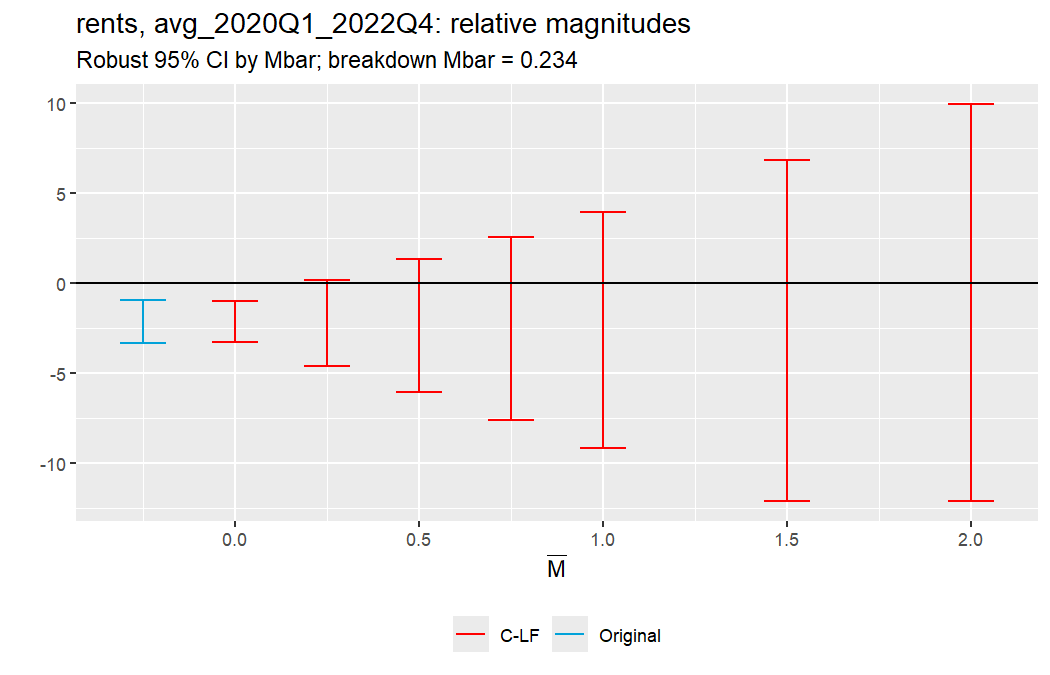

Values plotted in this chart, from the file beside it:
lb, ub, method, Delta, Mbar, outcome, target
-3.265, -1.023, C-LF, DeltaRM, 0, rents, avg_2020Q1_2022Q4
-3.849, -0.4385, C-LF, DeltaRM, 0.125, rents, avg_2020Q1_2022Q4
-4.239, -0.1462, C-LF, DeltaRM, 0.1875, rents, avg_2020Q1_2022Q4
-4.434, -0.04873, C-LF, DeltaRM, 0.2188, rents, avg_2020Q1_2022Q4
-4.531, 0.04873, C-LF, DeltaRM, 0.2344, rents, avg_2020Q1_2022Q4
-4.629, 0.1462, C-LF, DeltaRM, 0.25, rents, avg_2020Q1_2022Q4
-6.091, 1.316, C-LF, DeltaRM, 0.5, rents, avg_2020Q1_2022Q4
-7.65, 2.582, C-LF, DeltaRM, 0.75, rents, avg_2020Q1_2022Q4
-9.209, 3.947, C-LF, DeltaRM, 1, rents, avg_2020Q1_2022Q4
-12.13, 6.87, C-LF, DeltaRM, 1.5, rents, avg_2020Q1_2022Q4
-12.13, 9.989, C-LF, DeltaRM, 2, rents, avg_2020Q1_2022Q4
